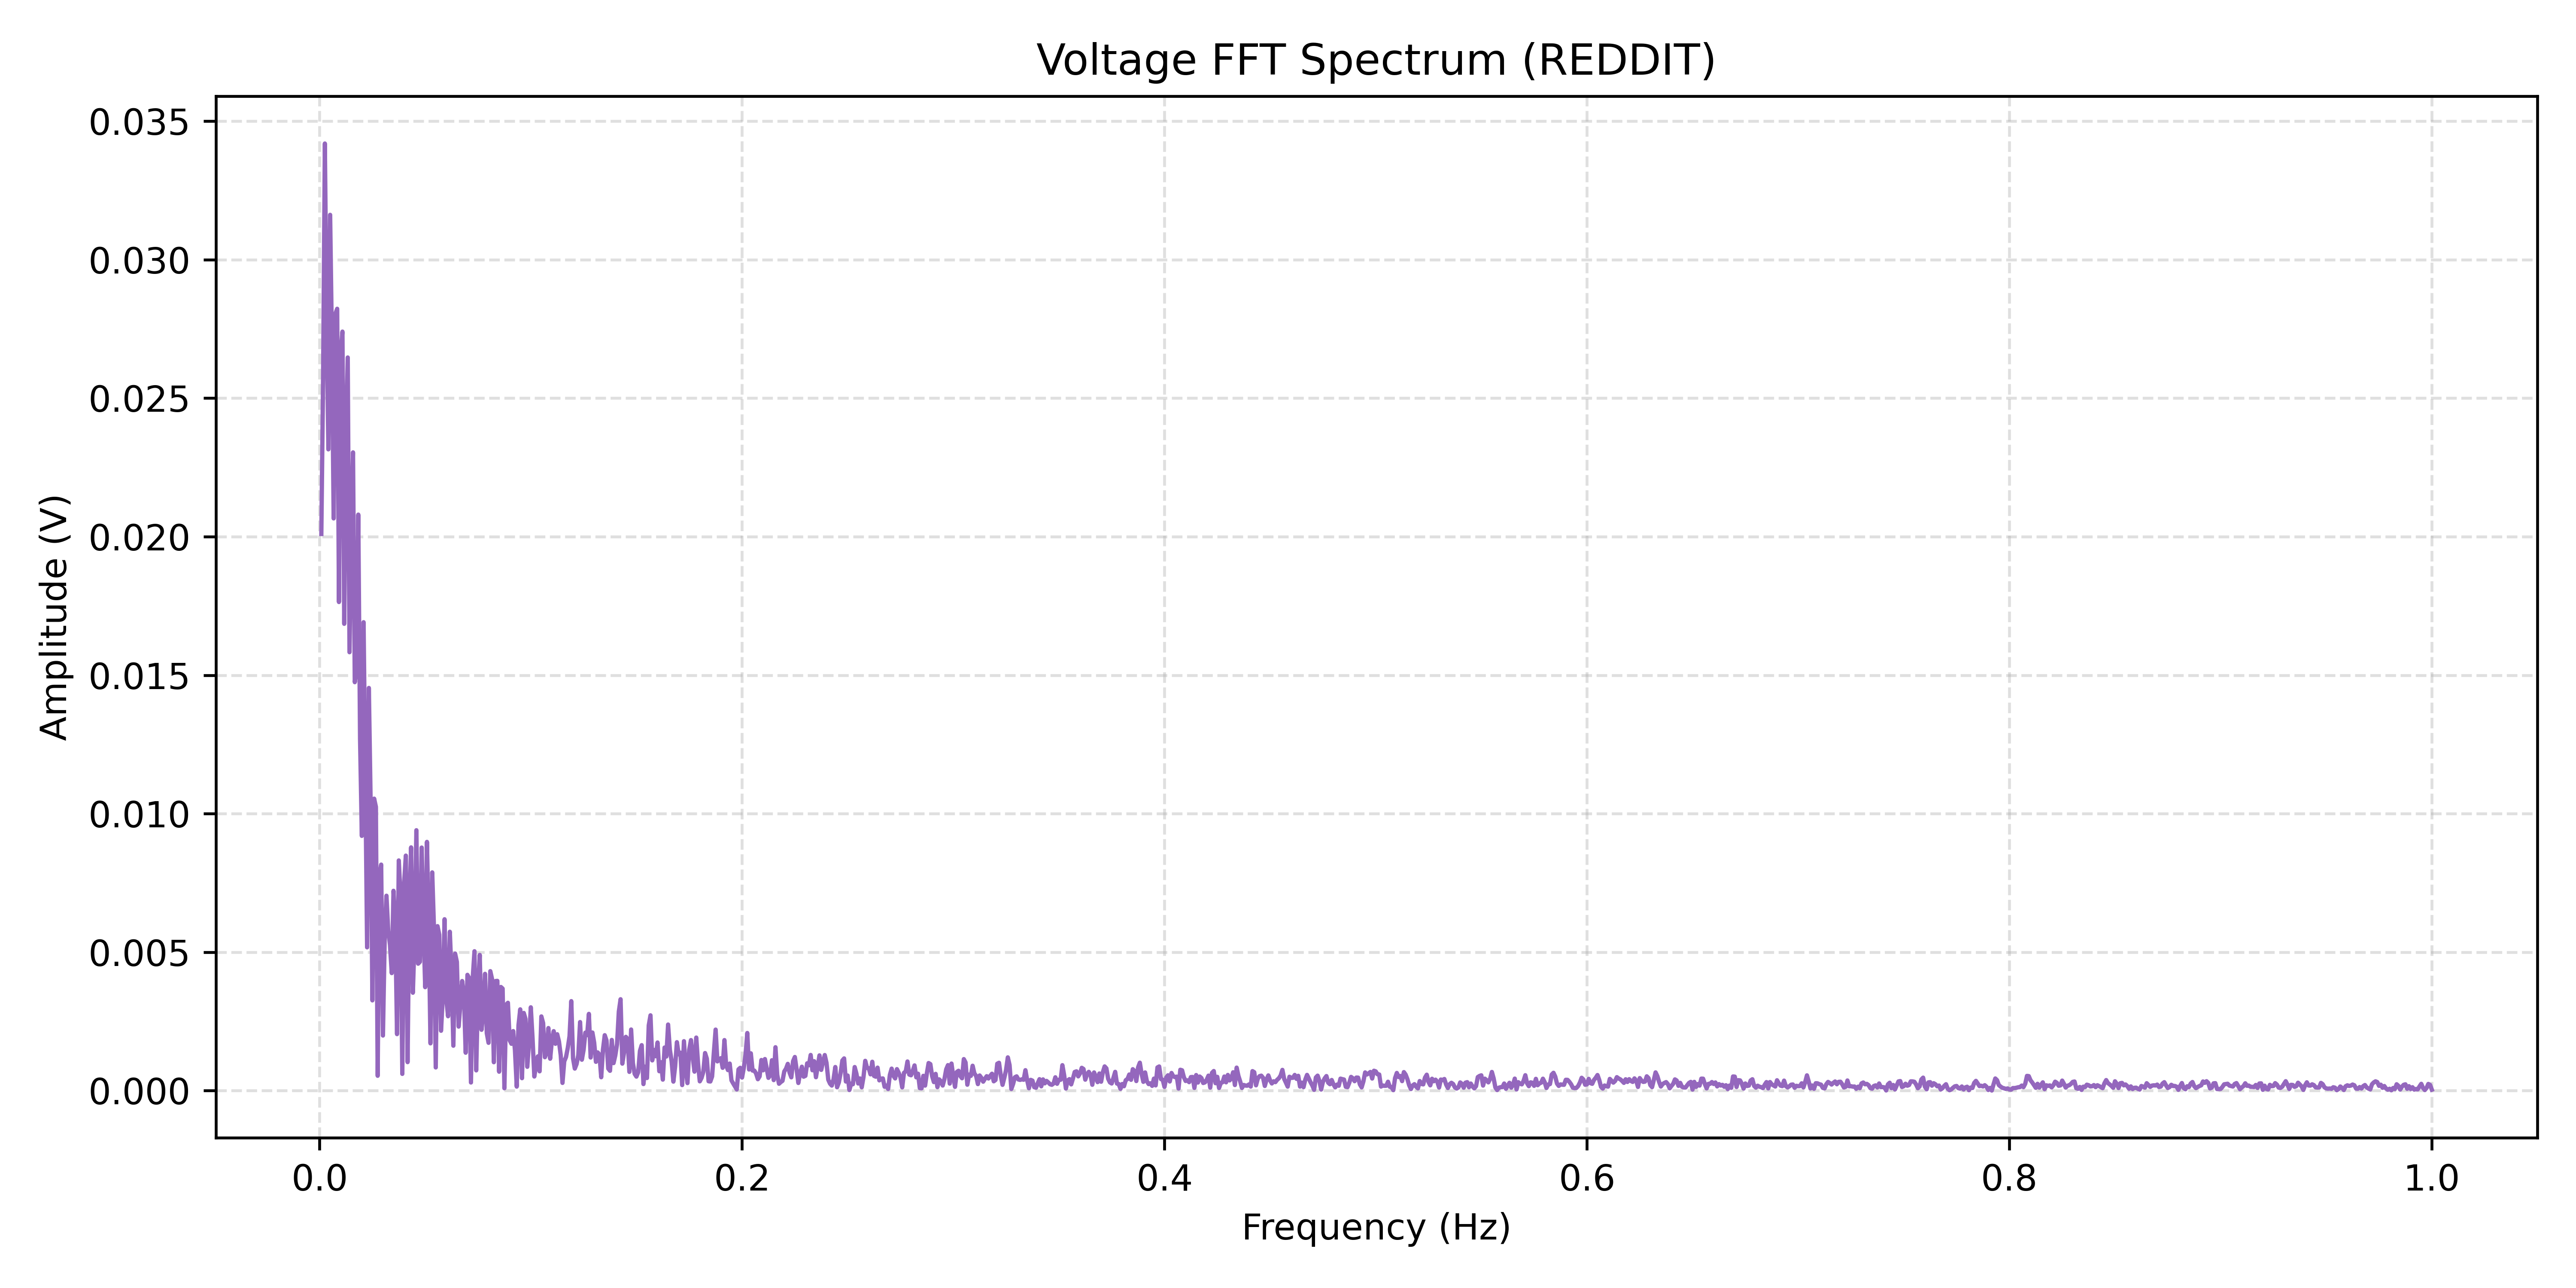

The table this chart was drawn from, first rows:
Frequency(Hz), Amplitude(V)
0.0008333, 0.0201
0.001667, 0.0257
0.0025, 0.03419
0.003333, 0.0278
0.004167, 0.02315
0.005, 0.03162
0.005833, 0.02706
0.006667, 0.02066
0.0075, 0.02805
0.008333, 0.02823
0.009167, 0.01764
0.01, 0.02667
0.01083, 0.0274
0.01167, 0.01685
0.0125, 0.02374
0.01333, 0.02647
0.01417, 0.01583
0.015, 0.02022
0.01583, 0.02304
0.01667, 0.01475
0.0175, 0.01521
0.01833, 0.0208
0.01917, 0.01269
0.02, 0.009198
0.02083, 0.01691
0.02167, 0.01123
0.0225, 0.005175
0.02333, 0.01454
0.02417, 0.01044
0.025, 0.00326
0.02583, 0.01054
0.02667, 0.01024
0.0275, 0.0005379
0.02833, 0.007805
0.02917, 0.008161
0.03, 0.001991
0.03083, 0.005489
0.03167, 0.007037
0.0325, 0.005769
0.03333, 0.005258
0.03417, 0.004244
0.035, 0.007216
0.03583, 0.006018
0.03667, 0.002042
0.0375, 0.008311
0.03833, 0.007015
0.03917, 0.0006062
0.04, 0.007474
0.04083, 0.008486
0.04167, 0.001031
0.0425, 0.006775
0.04333, 0.008783
0.04417, 0.003536
0.045, 0.005555
0.04583, 0.009402
0.04667, 0.004584
0.0475, 0.004651
0.04833, 0.008776
0.04917, 0.006003
0.05, 0.003737
... 1,140 more rows
